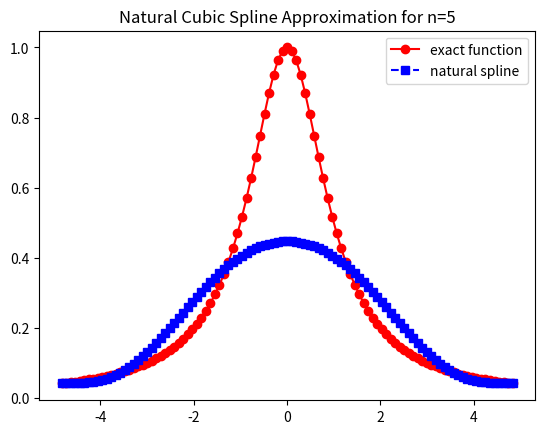
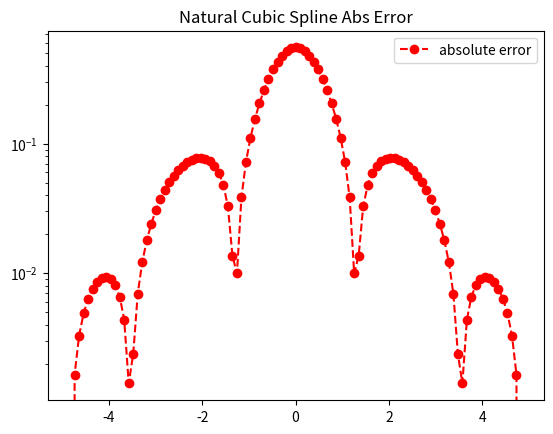

Source code (Python) for these figures, in order:
import matplotlib.pyplot as plt
import numpy as np
import math
from numpy.linalg import inv 
from numpy.linalg import norm

# modified cubic_spline_demo.py from canvas

def driver():
    
    f = lambda x: 1 / (1 + x**2)
    a = -5
    b = 5
    
    
    ''' number of intervals'''
    Nint = 5
    xint = np.linspace(a,b,Nint+1)
    ch = np.cos((2*np.arange(1,Nint+2)-1)*np.pi/(2*(Nint+1)))
    # needed to reverse the order to these in order for it to run
    xint = 0.5 * (a + b) + 0.5 * (b - a) * ch[::-1]
    print(xint)
    yint = f(xint)

    ''' create points you want to evaluate at'''
    Neval = 100
    xeval =  np.linspace(xint[0],xint[Nint],Neval+1)

    
    
    (M,C,D) = create_natural_spline(yint,xint,Nint)
    
    print('M =', M)
#    print('C =', C)
#    print('D=', D)
    
    yeval = eval_cubic_spline(xeval,Neval,xint,Nint,M,C,D)
    
#    print('yeval = ', yeval)
    
    ''' evaluate f at the evaluation points'''
    fex = f(xeval)
        
    nerr = norm(fex-yeval)
    print('nerr = ', nerr)
    
    plt.figure()    
    plt.plot(xeval,fex,'ro-',label='exact function')
    plt.plot(xeval,yeval,'bs--',label='natural spline') 
    plt.title('Natural Cubic Spline Approximation for n=5')
    plt.legend()
    plt.show()
     
    err = abs(yeval-fex)
    plt.figure() 
    plt.semilogy(xeval,err,'ro--',label='absolute error')
    plt.title('Natural Cubic Spline Abs Error')
    plt.legend()
    plt.show()
    
def create_natural_spline(yint,xint,N):

#    create the right  hand side for the linear system
    b = np.zeros(N+1)
#  vector values
    h = np.zeros(N+1)  
    for i in range(1,N):
       hi = xint[i]-xint[i-1]
       hip = xint[i+1] - xint[i]
       b[i] = (yint[i+1]-yint[i])/hip - (yint[i]-yint[i-1])/hi
       h[i-1] = hi
       h[i] = hip

#  create matrix so you can solve for the M values
# This is made by filling one row at a time 
    A = np.zeros((N+1,N+1))
    A[0][0] = 1.0
    for j in range(1,N):
       A[j][j-1] = h[j-1]/6
       A[j][j] = (h[j]+h[j-1])/3 
       A[j][j+1] = h[j]/6
    A[N][N] = 1

    Ainv = inv(A)
    
    M  = Ainv.dot(b)

#  Create the linear coefficients
    C = np.zeros(N)
    D = np.zeros(N)
    for j in range(N):
       C[j] = yint[j]/h[j]-h[j]*M[j]/6
       D[j] = yint[j+1]/h[j]-h[j]*M[j+1]/6
    return(M,C,D)
       
def eval_local_spline(xeval,xi,xip,Mi,Mip,C,D):
# Evaluates the local spline as defined in class
# xip = x_{i+1}; xi = x_i
# Mip = M_{i+1}; Mi = M_i

    hi = xip-xi
    yeval = (Mi*(xip-xeval)**3 +(xeval-xi)**3*Mip)/(6*hi) \
            + C*(xip-xeval) + D*(xeval-xi)
    return yeval 
    
    
def  eval_cubic_spline(xeval,Neval,xint,Nint,M,C,D):
    
    yeval = np.zeros(Neval+1)
    
    for j in range(Nint):
        '''find indices of xeval in interval (xint(jint),xint(jint+1))'''
        '''let ind denote the indices in the intervals'''
        atmp = xint[j]
        btmp= xint[j+1]
        
#   find indices of values of xeval in the interval
        ind= np.where((xeval >= atmp) & (xeval <= btmp))
        xloc = xeval[ind]

# evaluate the spline
        yloc = eval_local_spline(xloc,atmp,btmp,M[j],M[j+1],C[j],D[j])
#        print('yloc = ', yloc)
#   copy into yeval
        yeval[ind] = yloc

    return(yeval)
           
driver()  